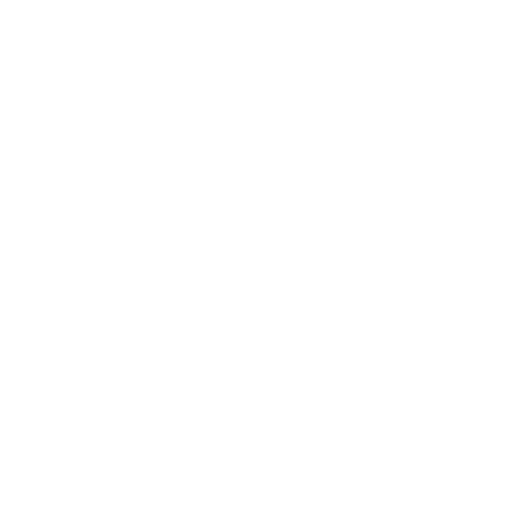
t = 0.00 s
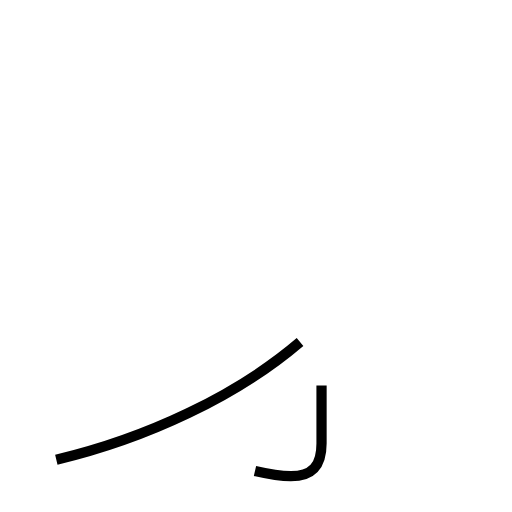
t = 1.23 s
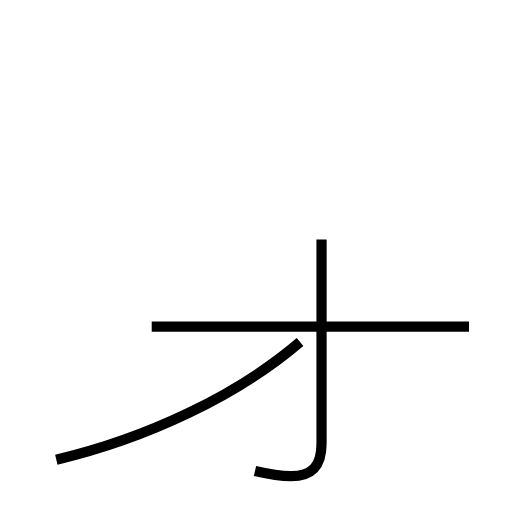
t = 2.59 s
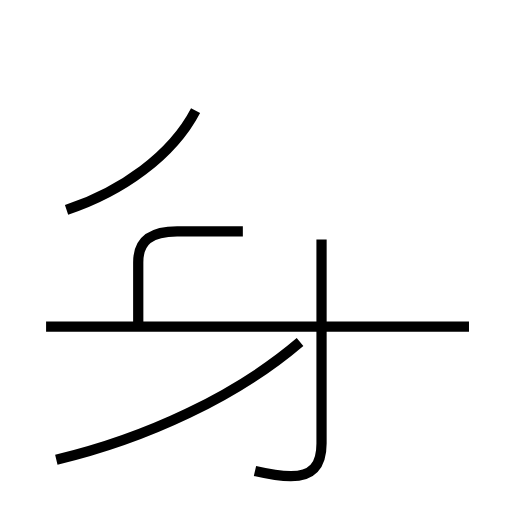
t = 3.92 s
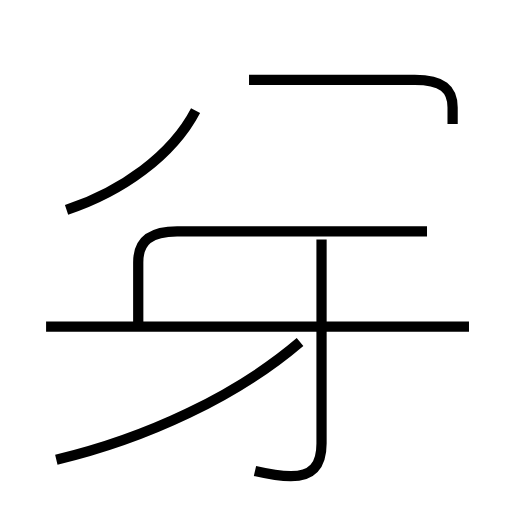
t = 5.15 s
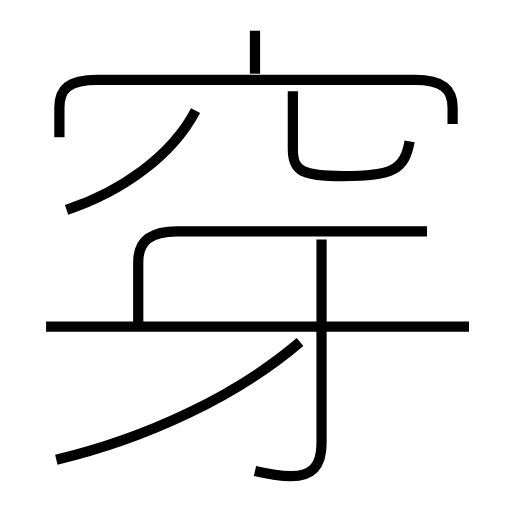
t = 6.58 s

The animated SVG that drew these frames (rendered in a browser with its animation timeline set to each time). Animation: 8 SMIL elements (animate=8); one cycle of 6.58 s.

<?xml version='1.0' encoding='utf-8'?>
<svg viewBox="0.0 -6.0 50.0 50.0" version="1.1" xmlns="http://www.w3.org/2000/svg"><rect x="-1000" y="-1000" width="2000" height="2000" stroke="white" fill="white" /><g style="fill:none;stroke:#000000;stroke-width:1"><path d="M 5.5 0.9 C 14.3 -1.2 23.1 -5.3 29.3 -10.6 " transform="translate(0.0 38.0)" stroke-dasharray="26.664991865489768" stroke-dashoffset="26.664991865489768"><animate attributeName="stroke-dashoffset" from="26.664991865489768" to="0" dur="0.799949755964693s" begin="0s" fill="freeze" /></path><path d="M 24.9 2.0 C 26.2 2.3 27.3 2.5 28.4 2.5 C 30.5 2.5 31.4 1.5 31.4 -0.7 L 31.4 -20.6 " transform="translate(0.0 38.0)" stroke-dasharray="28.51689174503324" stroke-dashoffset="28.51689174503324"><animate attributeName="stroke-dashoffset" from="28.51689174503324" to="0" dur="0.8555067523509973s" begin="0.799949755964693s" fill="freeze" /></path><path d="M 45.8 -12.1 L 4.5 -12.1 " transform="translate(0.0 38.0)" stroke-dasharray="41.3" stroke-dashoffset="41.3"><animate attributeName="stroke-dashoffset" from="41.3" to="0" dur="1.2389999999999999s" begin="1.6554565083156902s" fill="freeze" /></path><path d="M 6.5 -23.5 C 11.9 -25.3 16.8 -28.8 19.1 -33.2 " transform="translate(0.0 38.0)" stroke-dasharray="16.27502766232452" stroke-dashoffset="16.27502766232452"><animate attributeName="stroke-dashoffset" from="16.27502766232452" to="0" dur="0.48825082986973556s" begin="2.89445650831569s" fill="freeze" /></path><path d="M 13.5 -12.4 L 13.5 -18.4 C 13.5 -20.4 14.6 -21.4 17.3 -21.4 L 41.7 -21.4 " transform="translate(0.0 38.0)" stroke-dasharray="35.96970012041298" stroke-dashoffset="35.96970012041298"><animate attributeName="stroke-dashoffset" from="35.96970012041298" to="0" dur="1.0790910036123893s" begin="3.3827073381854253s" fill="freeze" /></path><path d="M 44.2 -31.9 L 44.2 -33.5 C 44.2 -35.3 43.2 -36.2 40.5 -36.2 L 9.5 -36.2 C 6.7 -36.2 5.8 -35.3 5.8 -33.5 L 5.8 -30.6 " transform="translate(0.0 38.0)" stroke-dasharray="46.05647184283692" stroke-dashoffset="46.05647184283692"><animate attributeName="stroke-dashoffset" from="46.05647184283692" to="0" dur="1.3816941552851076s" begin="4.461798341797815s" fill="freeze" /></path><path d="M 24.9 -36.8 L 24.9 -41.0 " transform="translate(0.0 38.0)" stroke-dasharray="4.200000000000003" stroke-dashoffset="4.200000000000003"><animate attributeName="stroke-dashoffset" from="4.200000000000003" to="0" dur="0.12600000000000008s" begin="5.843492497082923s" fill="freeze" /></path><path d="M 40.0 -30.2 C 39.5 -27.4 38.3 -26.8 33.5 -26.8 C 29.5 -26.8 28.6 -27.3 28.6 -29.4 L 28.6 -35.1" transform="translate(0.0 38.0)" stroke-dasharray="20.423011924465015" stroke-dashoffset="20.423011924465015"><animate attributeName="stroke-dashoffset" from="20.423011924465015" to="0" dur="0.6126903577339504s" begin="5.969492497082923s" fill="freeze" /></path></g></svg>
